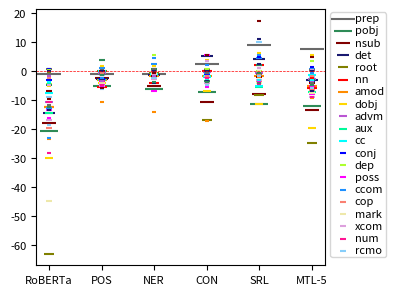

This chart was generated by the following Python code:
# -*- coding:utf-8 -*-
# Author: hankcs
# Date: 2021-05-11 19:50
import os
from collections import defaultdict

import matplotlib.pyplot as plt

prop_cycle = plt.rcParams['axes.prop_cycle']
plt.rcParams["figure.figsize"] = (4, 3)
plt.rcParams.update({'font.size': 8})

def main():
    table = '''
	static	single	pos	ner	con	srl	joint
prep	65.88	66.74 ± 1.47	65.89 ± 0.02	65.97 ± 0.01	69.31 ± 2.48	75.95 ± 3.04	74.44 ± 0.08
pobj	74.28	94.90 ± 1.13	89.72 ± 0.61	88.72 ± 2.13	87.64 ± 0.54	83.48 ± 0.56	82.99 ± 0.81
nsubj	51.98	69.63 ± 2.70	67.49 ± 4.76	64.49 ± 3.32	59.02 ± 0.68	61.89 ± 2.67	56.29 ± 0.34
det	76.73	91.01 ± 1.53	88.40 ± 0.80	89.83 ± 0.81	96.32 ± 0.61	95.44 ± 1.27	87.92 ± 0.93
root	31.74	94.62 ± 2.22	94.64 ± 1.41	94.04 ± 1.53	77.94 ± 4.76	86.31 ± 1.60	70.01 ± 0.31
nn	69.26	81.72 ± 1.23	76.35 ± 1.61	77.86 ± 0.33	81.88 ± 1.00	84.03 ± 1.74	75.96 ± 0.60
amod	75.56	88.02 ± 1.00	84.98 ± 1.16	86.50 ± 0.16	86.49 ± 0.20	86.59 ± 1.91	83.08 ± 1.55
dobj	63.59	93.53 ± 1.87	89.54 ± 1.89	92.58 ± 0.49	86.66 ± 1.95	82.22 ± 0.13	74.02 ± 1.26
advmod	53.13	63.74 ± 0.44	63.19 ± 0.89	62.97 ± 1.56	63.66 ± 0.27	63.07 ± 1.95	61.17 ± 0.91
aux	75.26	89.56 ± 1.16	86.56 ± 1.93	88.25 ± 0.82	87.85 ± 2.86	84.27 ± 1.19	82.42 ± 1.22
cc	37.75	45.31 ± 1.82	45.41 ± 0.69	44.41 ± 2.38	43.49 ± 2.52	40.12 ± 1.56	43.95 ± 0.97
conj	50.84	53.83 ± 0.58	51.34 ± 0.57	53.82 ± 1.10	52.74 ± 0.90	52.86 ± 0.78	50.15 ± 0.37
dep	27.56	32.01 ± 0.70	31.13 ± 0.65	31.12 ± 0.61	32.70 ± 0.53	32.10 ± 0.24	30.15 ± 0.76
poss	66.19	79.50 ± 0.14	75.01 ± 1.56	72.75 ± 0.68	85.06 ± 6.65	83.96 ± 5.75	71.74 ± 1.37
ccomp	22.77	35.26 ± 1.77	36.28 ± 1.86	37.69 ± 0.38	34.83 ± 0.37	39.87 ± 2.98	36.16 ± 0.24
cop	65.75	85.28 ± 0.82	84.33 ± 1.35	85.17 ± 4.09	83.51 ± 2.88	81.48 ± 0.70	79.00 ± 1.58
mark	45.31	89.95 ± 0.77	85.90 ± 1.47	88.90 ± 1.05	86.77 ± 0.94	86.08 ± 0.96	82.38 ± 2.75
xcomp	50.25	67.12 ± 1.89	62.17 ± 2.79	64.35 ± 0.67	63.17 ± 1.69	64.09 ± 2.23	58.40 ± 2.20
num	75.32	85.75 ± 0.26	82.44 ± 3.01	83.35 ± 0.03	83.90 ± 1.64	84.75 ± 1.00	80.60 ± 0.66
rcmod	27.35	36.31 ± 1.97	35.13 ± 1.88	33.92 ± 1.83	34.79 ± 1.73	46.48 ± 7.12	34.25 ± 0.65
advcl	21.36	20.39 ± 2.13	19.52 ± 1.90	20.89 ± 1.85	20.77 ± 1.52	19.63 ± 1.86	20.89 ± 2.09
neg	74.86	79.48 ± 4.42	83.26 ± 4.17	80.20 ± 4.52	76.04 ± 1.42	81.52 ± 4.47	76.63 ± 0.57
auxpass	90.61	97.23 ± 0.89	97.28 ± 0.42	95.79 ± 0.80	97.34 ± 0.50	95.29 ± 1.29	93.38 ± 1.18
nsubjpass	43.84	57.15 ± 1.91	54.41 ± 2.95	53.10 ± 2.46	54.06 ± 1.49	59.76 ± 4.67	50.43 ± 1.00
possessive	99.13	99.23 ± 0.00	99.23 ± 0.00	99.23 ± 0.00	99.23 ± 0.00	99.16 ± 0.06	99.23 ± 0.00
pcomp	73.59	77.94 ± 2.61	74.70 ± 0.60	78.62 ± 3.74	75.90 ± 0.99	75.97 ± 1.07	75.50 ± 0.70
discourse	33.51	56.92 ± 1.38	46.20 ± 11.12	43.04 ± 3.04	39.77 ± 6.53	55.12 ± 3.00	47.70 ± 2.44
partmod	47.21	52.09 ± 0.37	53.95 ± 1.11	53.81 ± 0.21	56.04 ± 0.57	58.45 ± 0.58	57.61 ± 1.26
appos	33.58	35.03 ± 0.89	31.73 ± 2.37	33.48 ± 2.34	32.94 ± 1.33	33.28 ± 0.63	31.82 ± 0.81
prt	92.58	96.64 ± 0.22	95.70 ± 0.15	96.44 ± 0.51	96.24 ± 0.09	96.04 ± 1.09	96.04 ± 0.45
number	74.95	78.72 ± 4.84	76.33 ± 0.55	75.02 ± 0.55	75.96 ± 0.67	75.67 ± 0.66	75.82 ± 0.66
quantmod	69.90	69.18 ± 0.88	68.93 ± 0.49	69.42 ± 1.06	72.74 ± 3.23	74.19 ± 2.83	70.55 ± 0.51
parataxis	19.84	19.49 ± 0.67	20.11 ± 1.06	25.22 ± 0.55	20.28 ± 0.15	19.49 ± 1.00	22.93 ± 1.46
infmod	49.07	65.25 ± 0.31	60.36 ± 1.73	65.25 ± 3.74	59.82 ± 1.34	61.69 ± 1.93	60.09 ± 2.67
tmod	38.74	61.63 ± 3.74	59.34 ± 1.10	66.11 ± 1.27	63.74 ± 3.43	67.31 ± 2.07	60.90 ± 3.89
expl	83.01	85.29 ± 0.86	84.75 ± 0.19	85.08 ± 0.18	83.55 ± 0.19	83.88 ± 0.19	83.66 ± 0.33
mwe	100.00	100.00 ± 0.00	100.00 ± 0.00	100.00 ± 0.00	100.00 ± 0.00	100.00 ± 0.00	100.00 ± 0.00
npadvmod	72.02	76.61 ± 1.65	75.23 ± 0.92	75.69 ± 1.38	80.13 ± 0.27	77.67 ± 0.27	77.22 ± 0.70
iobj	69.57	97.83 ± 1.63	93.12 ± 2.06	97.10 ± 0.63	95.66 ± 1.88	93.48 ± 2.18	88.95 ± 2.57
predet	67.70	86.13 ± 1.80	80.12 ± 4.30	86.34 ± 6.48	81.57 ± 2.18	84.47 ± 3.11	80.54 ± 0.36
acomp	76.43	87.90 ± 0.64	88.54 ± 0.64	88.75 ± 0.97	87.26 ± 2.30	83.86 ± 1.33	83.86 ± 0.73
csubj	31.90	44.25 ± 1.00	43.10 ± 1.73	40.52 ± 1.50	40.52 ± 3.76	43.68 ± 3.26	39.66 ± 3.76
preconj	56.52	65.94 ± 1.25	60.15 ± 8.79	65.22 ± 4.35	71.74 ± 7.84	83.33 ± 6.64	71.02 ± 10.94
csubjpass	66.67	66.67 ± 0.00	66.67 ± 0.00	66.67 ± 0.00	66.67 ± 0.00	77.78 ± 19.24	66.67 ± 0.00	
    '''
    plt.axhline(y=0, color='r', linewidth=0.5, linestyle='--')
    head = True
    group = defaultdict(dict)
    names = ['RoBERTa', 'POS', 'NER', 'CON', 'SRL', 'MTL-5']
    nmax = 20
    c = 0
    for line in table.splitlines():
        line = line.strip()
        if not line:
            continue
        cells = line.split('\t')
        if not cells:
            continue
        if head:
            head = False
            continue

        label, scores = cells[0], cells[1:]
        scores = [float(x.split()[0]) for x in scores]
        scores[0], scores[1] = scores[1], scores[0]
        for n, s in zip(names, scores[1:]):
            group[n][label] = s - scores[0]
        # c += 1
        # if c == nmax:
        #     break
    texts = []
    xys = defaultdict(lambda: ([], []))
    for i, (n, scores) in enumerate(group.items()):
        for j, (label, diff) in enumerate(scores.items()):
            # plt.scatter(i + 1, diff)
            xys[label][0].append(i + 1)
            xys[label][1].append(diff)
            # texts.append(plt.text(i + 1, diff, label))
    # colors = prop_cycle.by_key()['color']
    # colors.extend(['r', 'g', 'b', 'c', 'm', 'y'])
    # colors = ['#e6194b', '#3cb44b', '#ffe119', '#4363d8', '#f58231', '#911eb4', '#46f0f0', '#f032e6', '#bcf60c', '#fabebe', '#008080', '#e6beff', '#9a6324', '#fffac8', '#800000', '#aaffc3', '#808000', '#ffd8b1', '#000075', '#808080', '#ffffff', '#000000']
    colors = ['#696969', '#2e8b57', '#800000', '#191970', '#808000', '#ff0000', '#ff8c00', '#ffd700', '#ba55d3',
              '#00fa9a', '#00ffff', '#0000ff', '#adff2f', '#ff00ff', '#1e90ff', '#fa8072', '#eee8aa', '#dda0dd',
              '#ff1493', '#87cefa']
    for i, (label, xy) in enumerate(xys.items()):
        label = label[:4]
        plt.scatter(*xy, label=label if i < nmax else '_nolegend_', color=colors[i % len(colors)], marker='_', s=300/(i+1))
    # adjust_text(texts)
    # plt.axhline(y=0, color='r', linewidth=0.5, linestyle='--')
    plt.legend(bbox_to_anchor=(1, 1.01), loc='upper left', labelspacing=0.2, borderpad=0.1, handletextpad=0.1)
    plt.xticks(list(range(1, 1 + len(group))), list(group.keys()))
    # plt.ylabel('Δacc')
    plt.tight_layout()
    pdf = 'EMNLP-2021-MTL/fig/roberta/dep-acc-diff.pdf'
    os.makedirs(os.path.dirname(pdf), exist_ok=True)
    plt.savefig(pdf)
    plt.show()


if __name__ == '__main__':
    main()
